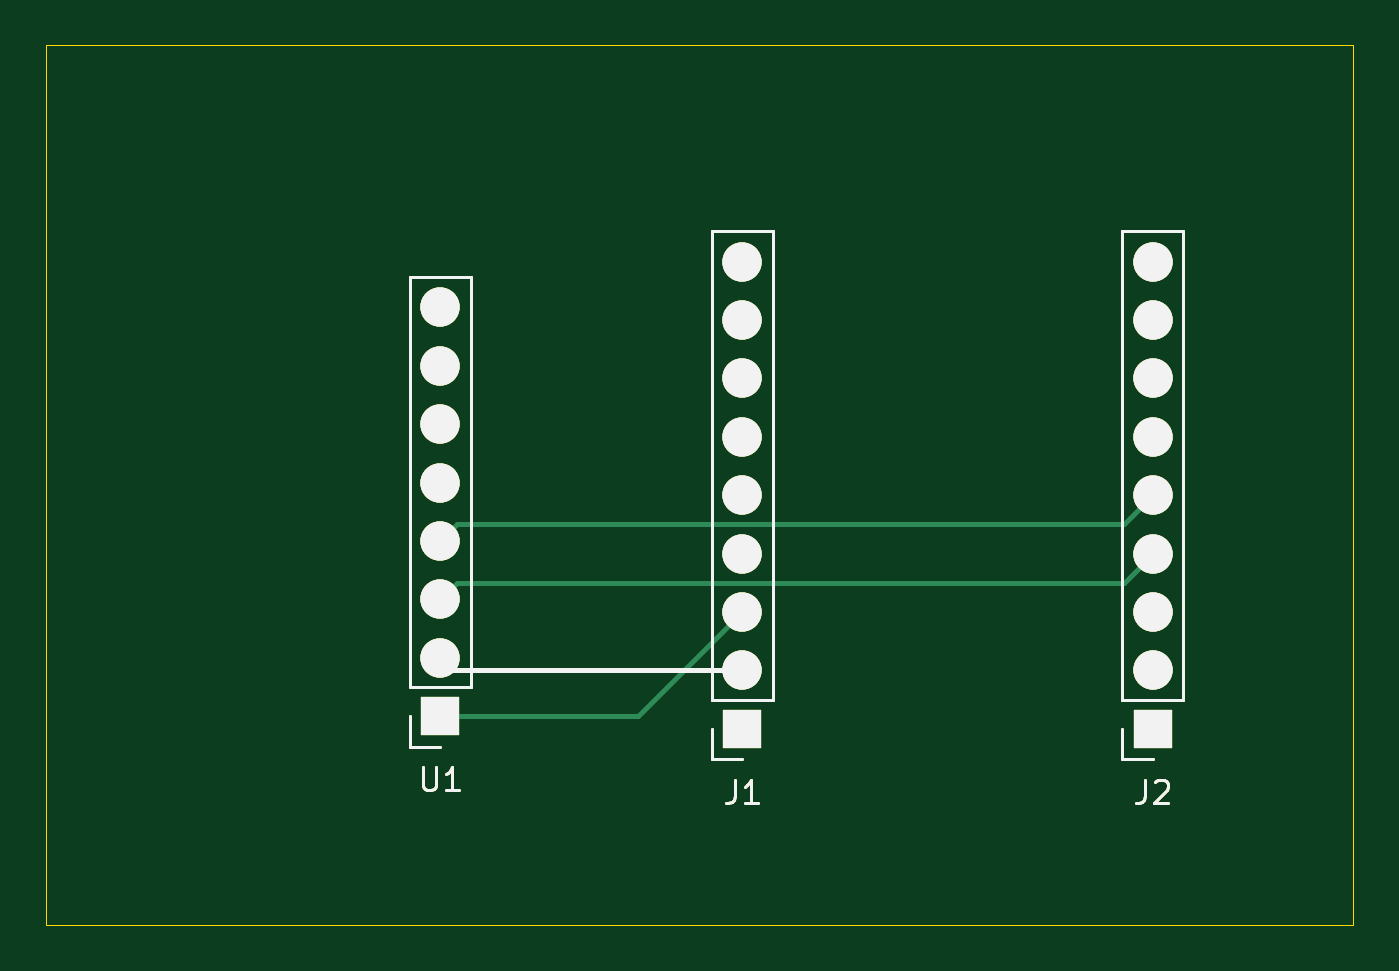
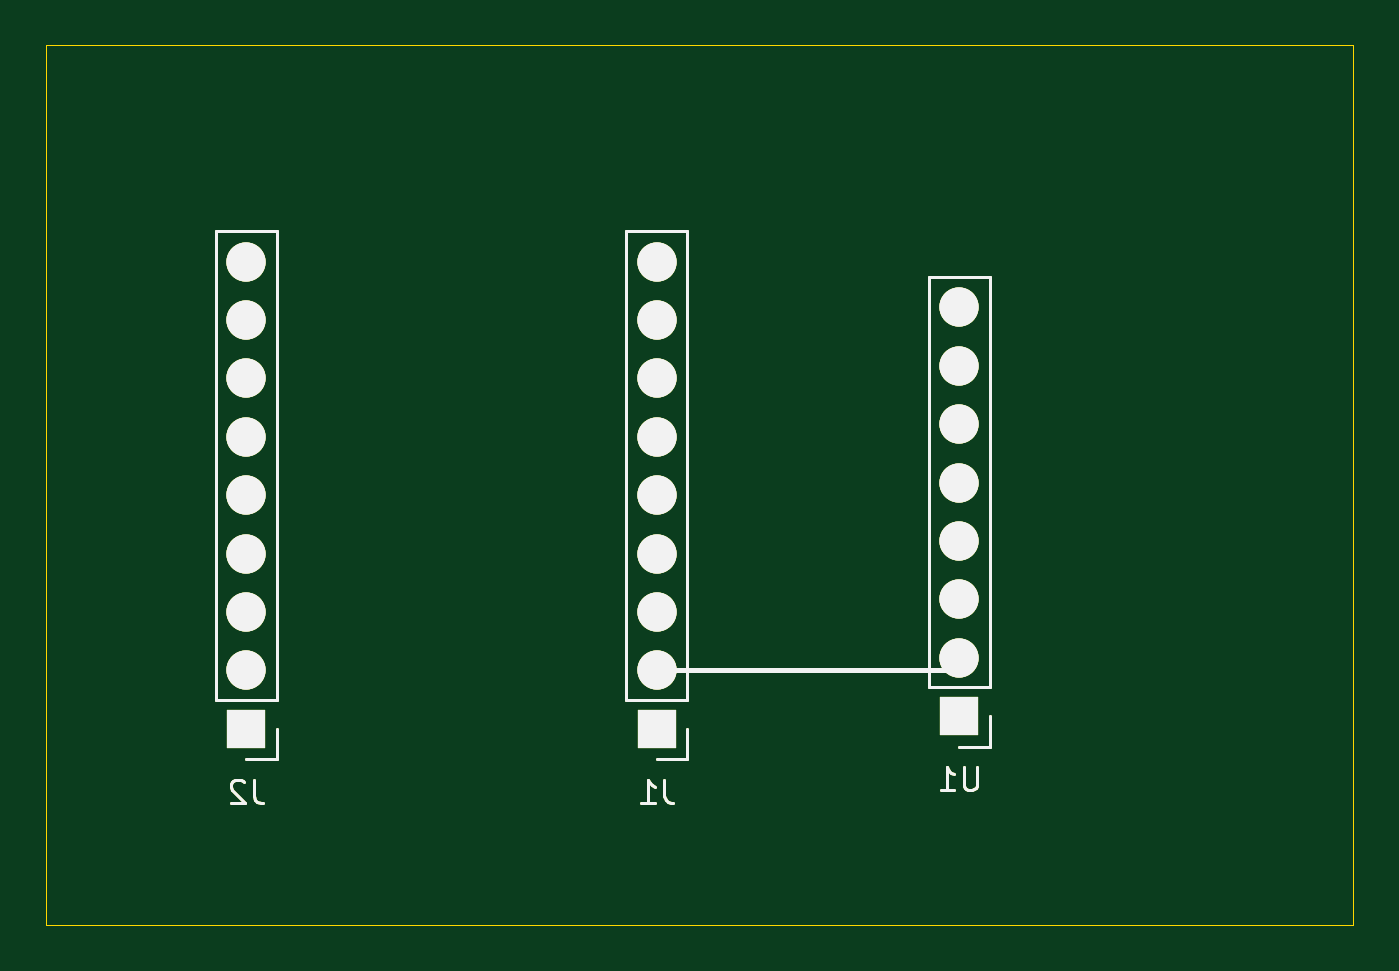
Circuit board: 9 layer files. Board 56.8 x 38.3 mm.
- bottom_copper: Blower_Node-B_Cu.gbl (6818 bytes)
- bottom_mask: Blower_Node-B_Mask.gbs (6819 bytes)
- paste: Blower_Node-B_Paste.gbp (6814 bytes)
- bottom_silk: Blower_Node-B_Silkscreen.gbo (6815 bytes)
- outline: Blower_Node-Edge_Cuts.gm1 (6974 bytes)
- top_copper: Blower_Node-F_Cu.gtl (9458 bytes)
- top_mask: Blower_Node-F_Mask.gts (7588 bytes)
- paste: Blower_Node-F_Paste.gtp (6814 bytes)
- top_silk: Blower_Node-F_Silkscreen.gto (6815 bytes)

=== bottom_copper: Blower_Node-B_Cu.gbl (6818 bytes, source omitted) ===
=== bottom_mask: Blower_Node-B_Mask.gbs (6819 bytes, source omitted) ===
=== paste: Blower_Node-B_Paste.gbp (6814 bytes, source omitted) ===
=== bottom_silk: Blower_Node-B_Silkscreen.gbo (6815 bytes, source omitted) ===
=== outline: Blower_Node-Edge_Cuts.gm1 (6974 bytes, source omitted) ===
=== top_copper: Blower_Node-F_Cu.gtl (9458 bytes, source omitted) ===
=== top_mask: Blower_Node-F_Mask.gts (7588 bytes, source omitted) ===
=== paste: Blower_Node-F_Paste.gtp (6814 bytes, source omitted) ===
=== top_silk: Blower_Node-F_Silkscreen.gto (6815 bytes, source omitted) ===
